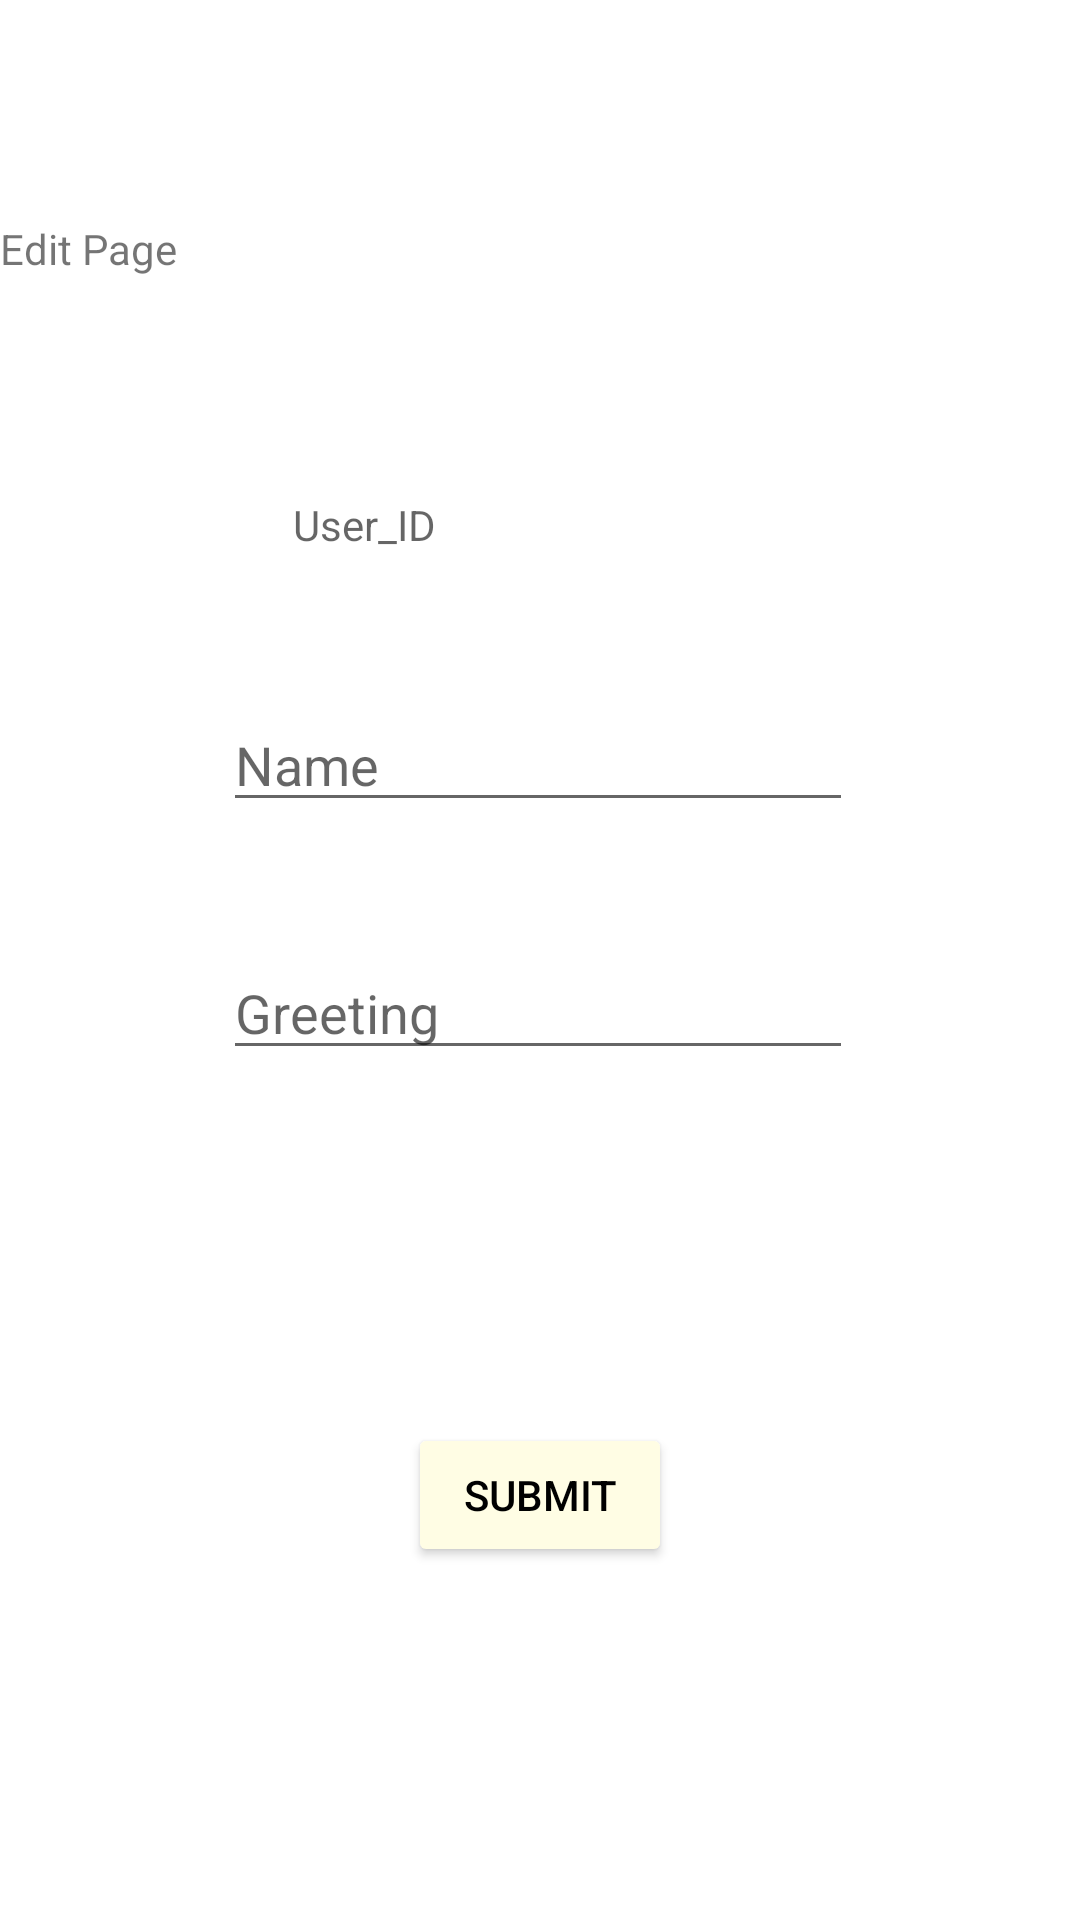

Write the Android layout XML for this screen, with the resource values it uses.
<!-- AndroidManifest.xml: application theme Theme.MyApplication -->
<!-- res/layout/fragment_edit.xml -->
<?xml version="1.0" encoding="utf-8"?>
<androidx.constraintlayout.widget.ConstraintLayout
    xmlns:android="http://schemas.android.com/apk/res/android"
    xmlns:app="http://schemas.android.com/apk/res-auto"
    xmlns:tools="http://schemas.android.com/tools"
    android:layout_width="match_parent"
    android:layout_height="match_parent"
    tools:context=".EditFragment"
    android:id="@+id/edit_page_fragment">

    <TextView
        android:layout_width="match_parent"
        android:layout_height="wrap_content"
        android:text="Edit Page"
        app:layout_constraintBottom_toTopOf="@+id/show_user_id"
        app:layout_constraintEnd_toEndOf="parent"
        app:layout_constraintStart_toStartOf="parent"
        app:layout_constraintTop_toTopOf="parent" />

    <TextView
        android:id="@+id/show_user_id"
        android:layout_width="wrap_content"
        android:layout_height="wrap_content"
        android:ems="10"
        android:hint="User_ID"
        app:layout_constraintBottom_toBottomOf="parent"
        app:layout_constraintEnd_toEndOf="parent"
        app:layout_constraintHorizontal_bias="0.497"
        app:layout_constraintStart_toStartOf="parent"
        app:layout_constraintTop_toTopOf="parent"
        app:layout_constraintVertical_bias="0.266" />

    <EditText
        android:id="@+id/edit_user_name"
        android:layout_width="wrap_content"
        android:layout_height="wrap_content"
        android:ems="10"
        android:inputType="textPersonName"
        android:hint="Name"
        app:layout_constraintBottom_toBottomOf="parent"
        app:layout_constraintEnd_toEndOf="@+id/show_user_id"
        app:layout_constraintStart_toStartOf="@+id/show_user_id"
        app:layout_constraintTop_toBottomOf="@+id/show_user_id"
        app:layout_constraintVertical_bias="0.117" />

    <EditText
        android:id="@+id/edit_user_greeting"
        android:layout_width="wrap_content"
        android:layout_height="wrap_content"
        android:ems="10"
        android:inputType="textPersonName"
        android:hint="Greeting"
        app:layout_constraintBottom_toBottomOf="parent"
        app:layout_constraintEnd_toEndOf="@+id/edit_user_name"
        app:layout_constraintHorizontal_bias="0.0"
        app:layout_constraintStart_toStartOf="@+id/edit_user_name"
        app:layout_constraintTop_toBottomOf="@+id/edit_user_name"
        app:layout_constraintVertical_bias="0.127" />

    <Button
        android:id="@+id/submit_btn"
        android:layout_width="wrap_content"
        android:layout_height="wrap_content"
        android:text="Submit"
        android:textColor="@color/black"
        android:backgroundTint="@color/cream_white"
        app:layout_constraintBottom_toBottomOf="parent"
        app:layout_constraintEnd_toEndOf="parent"
        app:layout_constraintStart_toStartOf="parent"
        app:layout_constraintTop_toBottomOf="@+id/edit_user_greeting" />


</androidx.constraintlayout.widget.ConstraintLayout>
<!-- resources referenced by this layout -->
<resources>
  <color name="black">#FF000000</color>
  <color name="cream_white">#FFFDE4</color>
  <style name="Theme.MyApplication" parent="Theme.MaterialComponents.DayNight.DarkActionBar">
          
          <item name="android:windowActionBar">false</item>
          <item name="android:windowNoTitle">true</item>
          <item name="android:windowFullscreen">true</item>
          
          <item name="colorPrimary">@color/purple_500</item>
          <item name="colorPrimaryVariant">@color/purple_700</item>
          <item name="colorOnPrimary">@color/white</item>
          
          <item name="colorSecondary">@color/teal_200</item>
          <item name="colorSecondaryVariant">@color/teal_700</item>
          <item name="colorOnSecondary">@color/black</item>
          
          <item name="android:statusBarColor" tools:targetApi="l">?attr/colorPrimaryVariant</item>
          
      </style>
  <color name="purple_500">#FF6200EE</color>
  <color name="purple_700">#FF3700B3</color>
  <color name="white">#FFFFFFFF</color>
  <color name="teal_200">#FF03DAC5</color>
  <color name="teal_700">#FF018786</color>
</resources>
